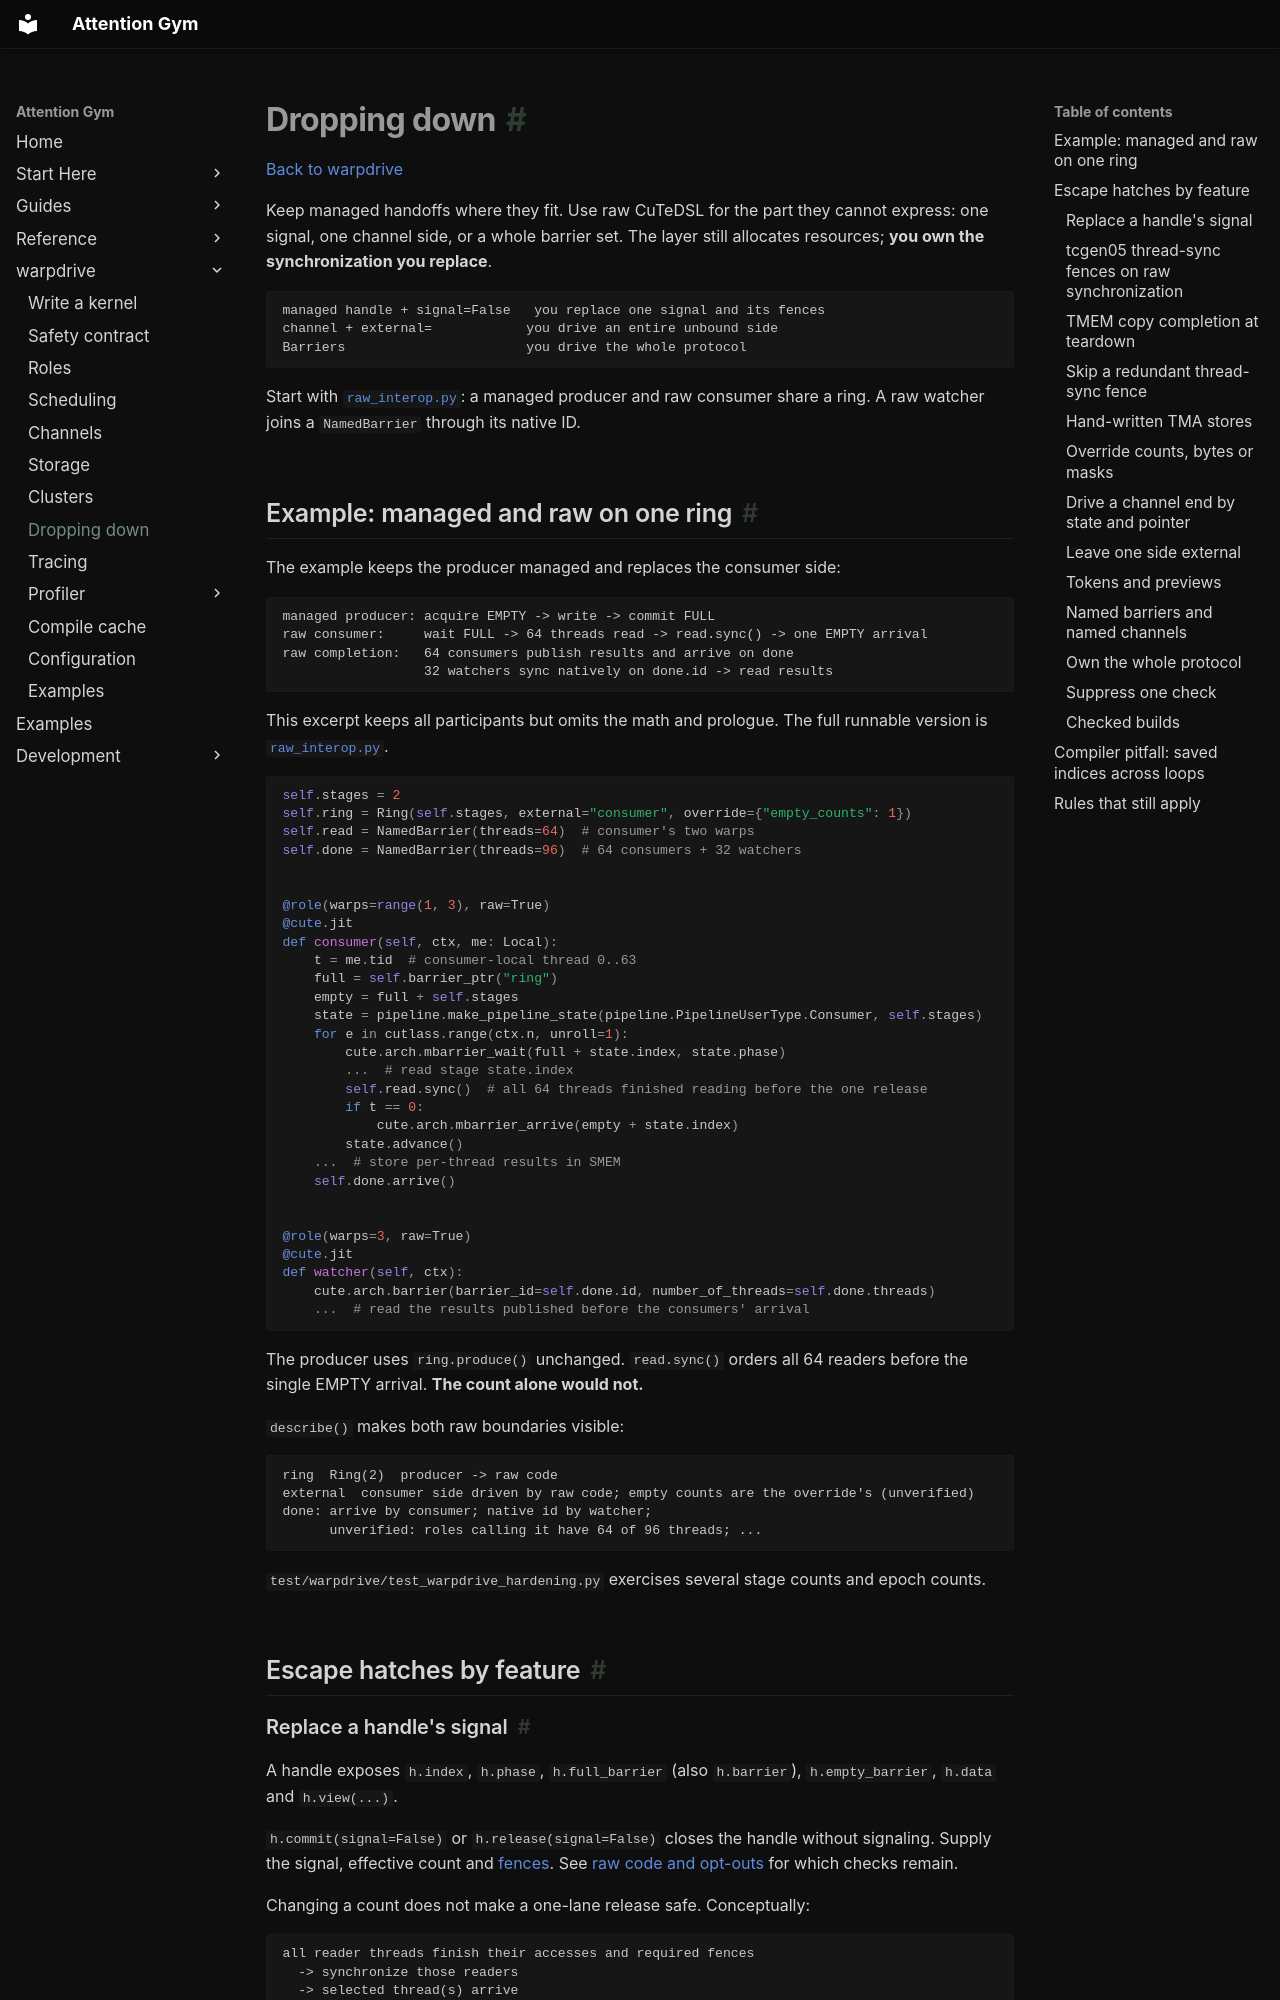

repository: meta-pytorch/attention-gym · page: warpdrive/dropping-down/index.html · generator: mkdocs

# Dropping down

[Back to warpdrive](index.md)

Keep managed handoffs where they fit. Use raw CuTeDSL for the part they cannot express: one
signal, one channel side, or a whole barrier set. The layer still allocates resources;
**you own the synchronization you replace**.

```text
managed handle + signal=False   you replace one signal and its fences
channel + external=            you drive an entire unbound side
Barriers                       you drive the whole protocol
```

Start with [`raw_interop.py`](https://github.com/meta-pytorch/attention-gym/blob/main/attn_gym/warpdrive/examples/raw_interop.py):
a managed producer and raw consumer share a ring. A raw watcher joins a `NamedBarrier`
through its native ID.

## Example: managed and raw on one ring

The example keeps the producer managed and replaces the consumer side:

```text
managed producer: acquire EMPTY -> write -> commit FULL
raw consumer:     wait FULL -> 64 threads read -> read.sync() -> one EMPTY arrival
raw completion:   64 consumers publish results and arrive on done
                  32 watchers sync natively on done.id -> read results
```

This excerpt keeps all participants but omits the math and prologue. The full runnable
version is [`raw_interop.py`](https://github.com/meta-pytorch/attention-gym/blob/main/attn_gym/warpdrive/examples/raw_interop.py).

```python
self.stages = 2
self.ring = Ring(self.stages, external="consumer", override={"empty_counts": 1})
self.read = NamedBarrier(threads=64)  # consumer's two warps
self.done = NamedBarrier(threads=96)  # 64 consumers + 32 watchers


@role(warps=range(1, 3), raw=True)
@cute.jit
def consumer(self, ctx, me: Local):
    t = me.tid  # consumer-local thread 0..63
    full = self.barrier_ptr("ring")
    empty = full + self.stages
    state = pipeline.make_pipeline_state(pipeline.PipelineUserType.Consumer, self.stages)
    for e in cutlass.range(ctx.n, unroll=1):
        cute.arch.mbarrier_wait(full + state.index, state.phase)
        ...  # read stage state.index
        self.read.sync()  # all 64 threads finished reading before the one release
        if t == 0:
            cute.arch.mbarrier_arrive(empty + state.index)
        state.advance()
    ...  # store per-thread results in SMEM
    self.done.arrive()


@role(warps=3, raw=True)
@cute.jit
def watcher(self, ctx):
    cute.arch.barrier(barrier_id=self.done.id, number_of_threads=self.done.threads)
    ...  # read the results published before the consumers' arrival
```

The producer uses `ring.produce()` unchanged. `read.sync()` orders all 64 readers before the
single EMPTY arrival. **The count alone would not.**

`describe()` makes both raw boundaries visible:

```text
ring  Ring(2)  producer -> raw code
external  consumer side driven by raw code; empty counts are the override's (unverified)
done: arrive by consumer; native id by watcher;
      unverified: roles calling it have 64 of 96 threads; ...
```

`test/warpdrive/test_warpdrive_hardening.py` exercises several stage counts and epoch counts.

## Escape hatches by feature

### Replace a handle's signal

A handle exposes `h.index`, `h.phase`, `h.full_barrier` (also `h.barrier`),
`h.empty_barrier`, `h.data` and `h.view(...)`.

`h.commit(signal=False)` or `h.release(signal=False)` closes the handle without signaling.
Supply the signal, effective count and [fences](channels.md#storage-and-fences). See
[raw code and opt-outs](guarantees.md#opt-outs) for which checks remain.

Changing a count does not make a one-lane release safe. Conceptually:

```text
all reader threads finish their accesses and required fences
  -> synchronize those readers
  -> selected thread(s) arrive
  -> producer may reuse the stage
```

For one arrival per warp, use `Warps`, not a custom count. It runs the side's fence in all
lanes, then synchronizes the warp and elects one lane to arrive. The raw local arrival is:

```python
cute.arch.sync_warp()
with cute.arch.elect_one():
    cute.arch.mbarrier_arrive(bar)
```

This supplies **only** the local arrival, not fences or remote targets. `Threads` arrives
from every bound thread. Other sparse counts need an override and your own participation
and ordering argument.
